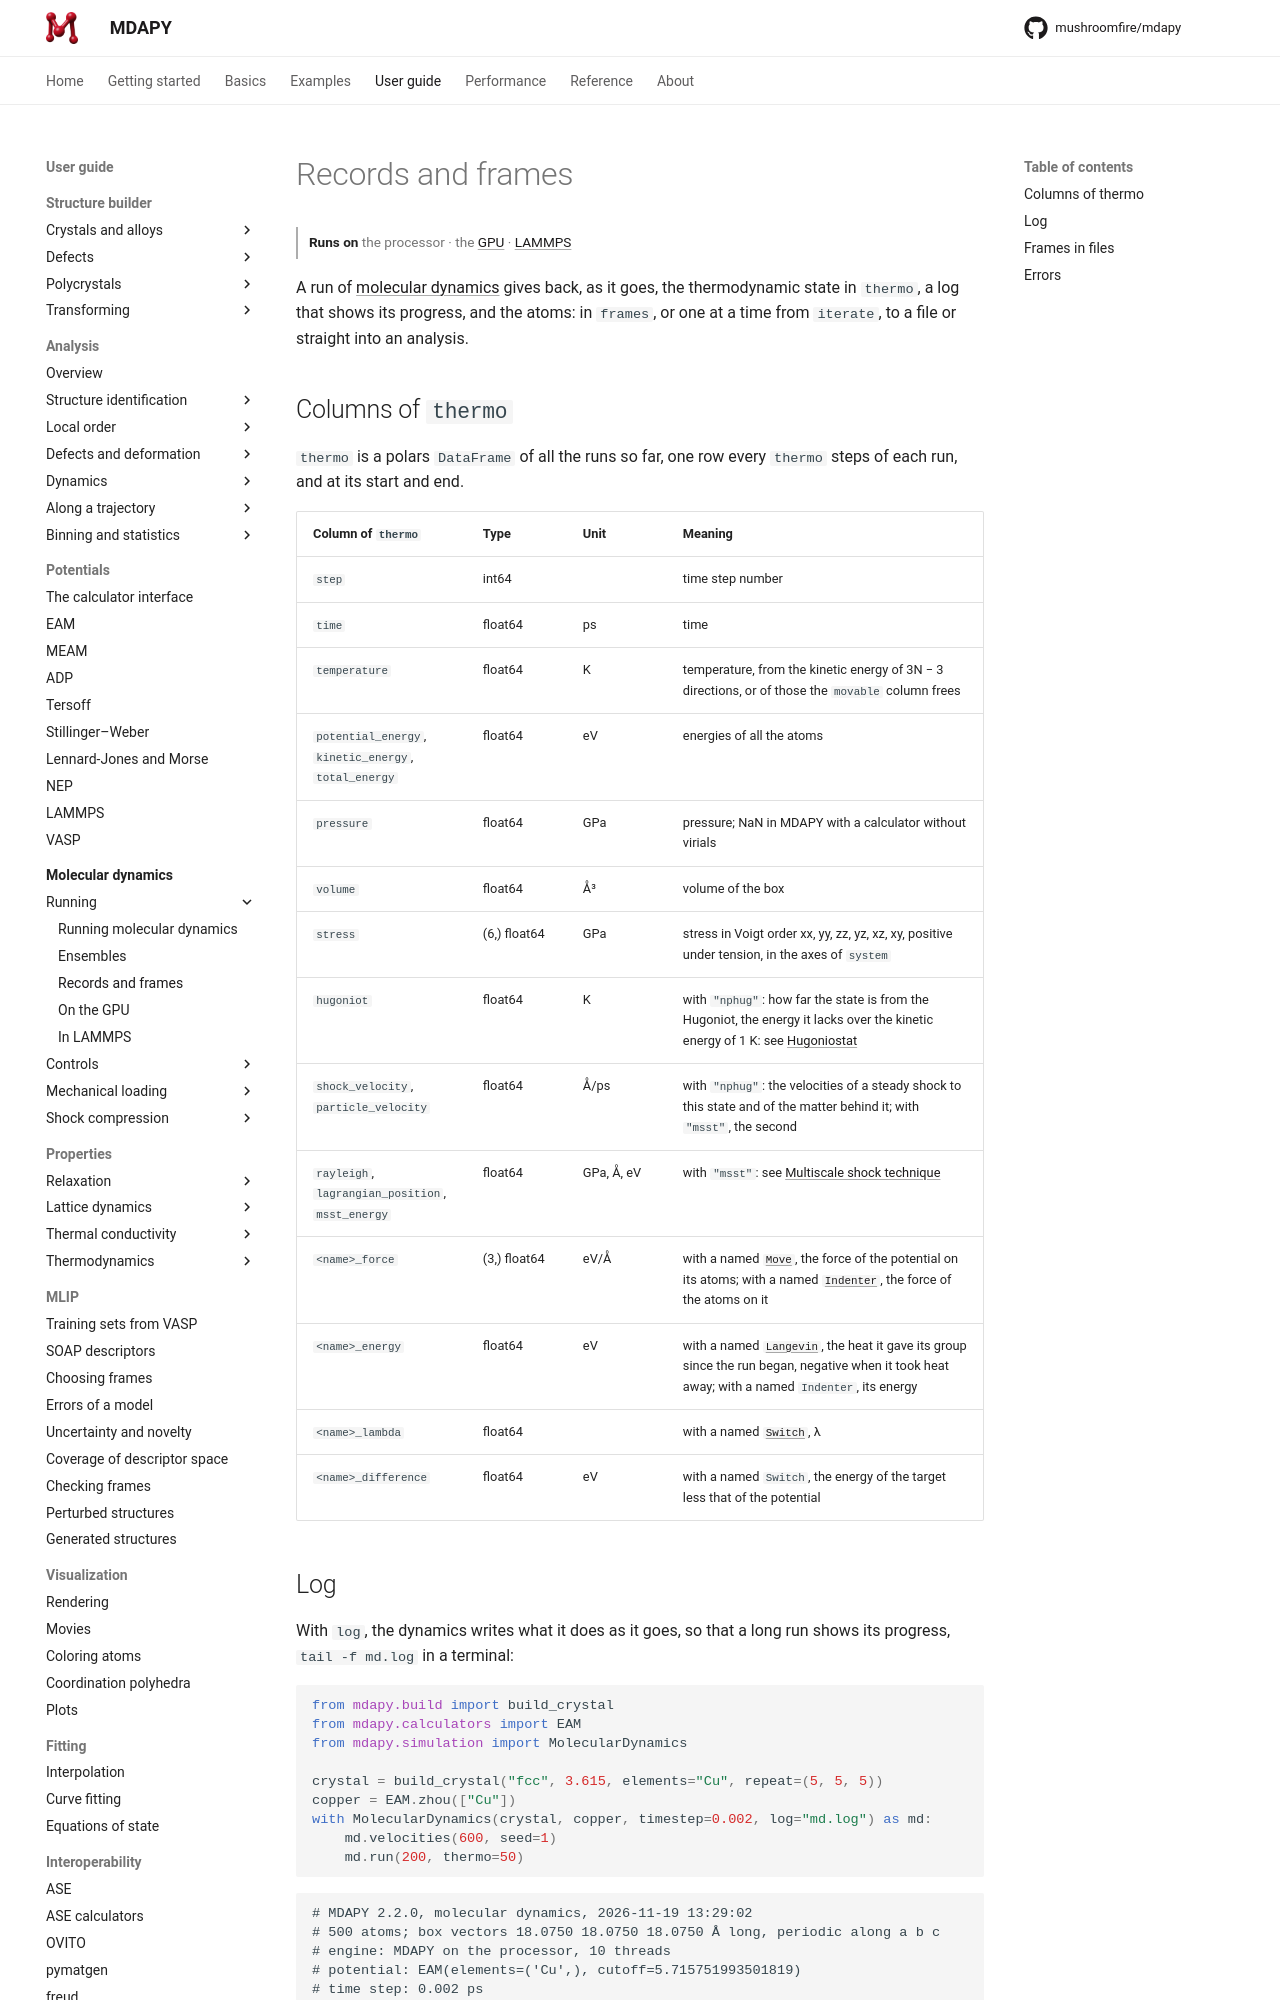

repository: mushroomfire/mdapy · page: dev/user-guide/molecular-dynamics/records/index.html · generator: mkdocs

# Records and frames

<p class="runs-on" markdown>**Runs on** the processor · the [GPU](gpu.md) · [LAMMPS](in-lammps.md)</p>

A run of [molecular dynamics](running.md) gives back, as it goes, the thermodynamic
state in `thermo`, a log that shows its progress, and the atoms: in `frames`, or one at
a time from `iterate`, to a file or straight into an analysis.

## Columns of `thermo`

`thermo` is a polars `DataFrame` of all the runs so far, one row every `thermo` steps
of each run, and at its start and end.

| Column of `thermo` | Type | Unit | Meaning |
|---|---|---|---|
| `step` | int64 | | time step number |
| `time` | float64 | ps | time |
| `temperature` | float64 | K | temperature, from the kinetic energy of 3N − 3 directions, or of those the `movable` column frees |
| `potential_energy`, `kinetic_energy`, `total_energy` | float64 | eV | energies of all the atoms |
| `pressure` | float64 | GPa | pressure; NaN in MDAPY with a calculator without virials |
| `volume` | float64 | Å³ | volume of the box |
| `stress` | (6,) float64 | GPa | stress in Voigt order xx, yy, zz, yz, xz, xy, positive under tension, in the axes of `system` |
| `hugoniot` | float64 | K | with `"nphug"`: how far the state is from the Hugoniot, the energy it lacks over the kinetic energy of 1 K: see [Hugoniostat](hugoniostat.md) |
| `shock_velocity`, `particle_velocity` | float64 | Å/ps | with `"nphug"`: the velocities of a steady shock to this state and of the matter behind it; with `"msst"`, the second |
| `rayleigh`, `lagrangian_position`, `msst_energy` | float64 | GPa, Å, eV | with `"msst"`: see [Multiscale shock technique](msst.md#parameters) |
| `<name>_force` | (3,) float64 | eV/Å | with a named [`Move`](controls.md), the force of the potential on its atoms; with a named [`Indenter`](indentation.md#parameters), the force of the atoms on it |
| `<name>_energy` | float64 | eV | with a named [`Langevin`](controls.md), the heat it gave its group since the run began, negative when it took heat away; with a named `Indenter`, its energy |
| `<name>_lambda` | float64 | | with a named [`Switch`](switching.md), λ |
| `<name>_difference` | float64 | eV | with a named `Switch`, the energy of the target less that of the potential |
